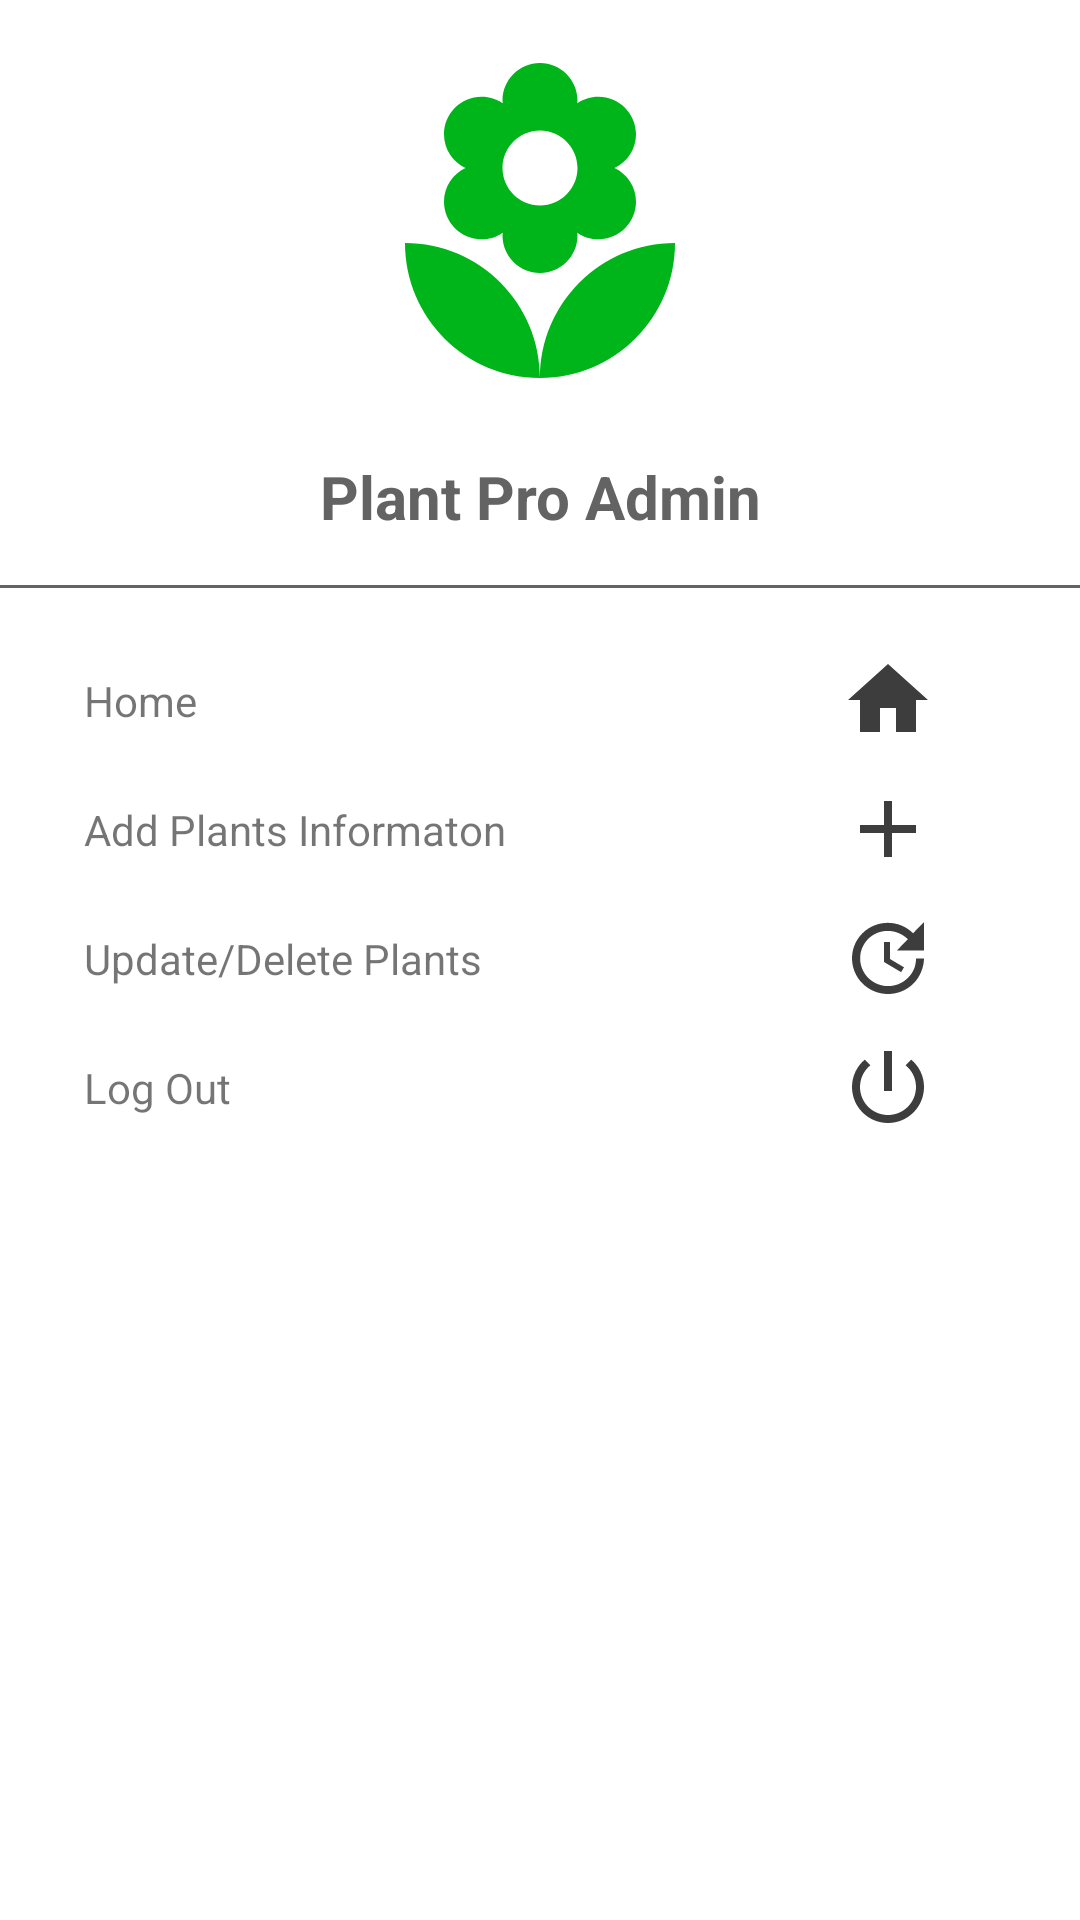

Layout XML and referenced resources for this Android screen:
<!-- AndroidManifest.xml: application theme Theme.PlantPro -->
<!-- res/layout/main_nav_drawer_admin.xml -->
<?xml version="1.0" encoding="utf-8"?>
<LinearLayout
    xmlns:android="http://schemas.android.com/apk/res/android"
    android:layout_width="match_parent"
    android:layout_height="match_parent"
    android:orientation="vertical">

    <ImageView
        android:layout_width="match_parent"
        android:layout_height="120dp"
        android:layout_margin="16dp"
        android:onClick="ClickLogo"
        android:src="@drawable/ic_flower"/>

    <TextView
        android:layout_width="match_parent"
        android:layout_height="wrap_content"
        android:text="Plant Pro Admin"
        android:textSize="20sp"
        android:textStyle="bold"
        android:textAlignment="center"
        android:textColor="#636363"/>
    <View
        android:layout_width="match_parent"
        android:layout_height="1dp"
        android:layout_marginTop="16dp"
        android:layout_marginBottom="16dp"
        android:background="#636363"/>
    <LinearLayout
        android:layout_width="match_parent"
        android:layout_height="wrap_content"
        android:orientation="horizontal"
        android:gravity="center_vertical"
        android:onClick="ClickHome">
    <TextView
        android:layout_width="0dp"
        android:layout_height="wrap_content"
        android:layout_weight="1"
        android:text="Home"
        android:padding="12dp"
        android:layout_marginStart="16dp"/>
    <ImageView
        android:layout_width="wrap_content"
        android:layout_height="wrap_content"
        android:layout_marginEnd="48dp"
        android:src="@drawable/ic_home"/>

    </LinearLayout>

    <LinearLayout
        android:layout_width ="match_parent"
        android:layout_height="wrap_content"
        android:orientation="horizontal"
        android:gravity="center_vertical"
        android:onClick="ClickAdd">
        <TextView
        android:layout_width="0dp"
        android:layout_height="wrap_content"
        android:layout_weight="1"
        android:text="Add Plants Informaton"
        android:padding="12dp"
        android:layout_marginStart="16dp"/>

        <ImageView
        android:layout_width="wrap_content"
        android:layout_height="wrap_content"
        android:layout_marginEnd="48dp"
        android:src="@drawable/ic_add"/>
    </LinearLayout>

    <LinearLayout
        android:layout_width ="match_parent"
        android:layout_height="wrap_content"
        android:orientation="horizontal"
        android:gravity="center_vertical"
        android:onClick="ClickUpdateDelete">

        <TextView
            android:layout_width="0dp"
            android:layout_height="wrap_content"
            android:layout_weight="1"
            android:text="Update/Delete Plants"
            android:padding="12dp"
            android:layout_marginStart="16dp"/>
        <ImageView
            android:layout_width="wrap_content"
            android:layout_height="wrap_content"
            android:layout_marginEnd="48dp"
            android:src="@drawable/ic_update"/>

    </LinearLayout>
    <LinearLayout
        android:layout_width ="match_parent"
        android:layout_height="wrap_content"
        android:orientation="horizontal"
        android:gravity="center_vertical"
        android:onClick="ClickLogOut">

        <TextView
            android:layout_width="0dp"
            android:layout_height="wrap_content"
            android:layout_weight="1"
            android:text="Log Out"
            android:padding="12dp"
            android:layout_marginStart="16dp"/>
        <ImageView
            android:layout_width="wrap_content"
            android:layout_height="wrap_content"
            android:layout_marginEnd="48dp"
            android:src="@drawable/ic_logout"/>
    </LinearLayout>

</LinearLayout>
<!-- resources referenced by this layout -->
<resources>
  <!-- drawable ic_add (drawable) -->
  <vector android:height="32dp" android:tint="#3D3D3D"
      android:viewportHeight="24" android:viewportWidth="24"
      android:width="32dp" xmlns:android="http://schemas.android.com/apk/res/android">
      <path android:fillColor="@android:color/white" android:pathData="M19,13h-6v6h-2v-6H5v-2h6V5h2v6h6v2z"/>
  </vector>
  <!-- drawable ic_flower (drawable) -->
  <vector android:height="24dp" android:tint="#00B519"
      android:viewportHeight="24" android:viewportWidth="24"
      android:width="24dp" xmlns:android="http://schemas.android.com/apk/res/android">
      <path android:fillColor="@android:color/white" android:pathData="M12,22c4.97,0 9,-4.03 9,-9 -4.97,0 -9,4.03 -9,9zM5.6,10.25c0,1.38 1.12,2.5 2.5,2.5 0.53,0 1.01,-0.16 1.42,-0.44l-0.02,0.19c0,1.38 1.12,2.5 2.5,2.5s2.5,-1.12 2.5,-2.5l-0.02,-0.19c0.4,0.28 0.89,0.44 1.42,0.44 1.38,0 2.5,-1.12 2.5,-2.5 0,-1 -0.59,-1.85 -1.43,-2.25 0.84,-0.4 1.43,-1.25 1.43,-2.25 0,-1.38 -1.12,-2.5 -2.5,-2.5 -0.53,0 -1.01,0.16 -1.42,0.44l0.02,-0.19C14.5,2.12 13.38,1 12,1S9.5,2.12 9.5,3.5l0.02,0.19c-0.4,-0.28 -0.89,-0.44 -1.42,-0.44 -1.38,0 -2.5,1.12 -2.5,2.5 0,1 0.59,1.85 1.43,2.25 -0.84,0.4 -1.43,1.25 -1.43,2.25zM12,5.5c1.38,0 2.5,1.12 2.5,2.5s-1.12,2.5 -2.5,2.5S9.5,9.38 9.5,8s1.12,-2.5 2.5,-2.5zM3,13c0,4.97 4.03,9 9,9 0,-4.97 -4.03,-9 -9,-9z"/>
  </vector>
  <!-- drawable ic_home (drawable) -->
  <vector android:height="32dp" android:tint="#3D3D3D"
      android:viewportHeight="24" android:viewportWidth="24"
      android:width="32dp" xmlns:android="http://schemas.android.com/apk/res/android">
      <path android:fillColor="@android:color/white" android:pathData="M10,20v-6h4v6h5v-8h3L12,3 2,12h3v8z"/>
  </vector>
  <!-- drawable ic_logout (drawable) -->
  <vector android:height="32dp" android:tint="#3D3D3D"
      android:viewportHeight="24" android:viewportWidth="24"
      android:width="32dp" xmlns:android="http://schemas.android.com/apk/res/android">
      <path android:fillColor="@android:color/white" android:pathData="M13,3h-2v10h2L13,3zM17.83,5.17l-1.42,1.42C17.99,7.86 19,9.81 19,12c0,3.87 -3.13,7 -7,7s-7,-3.13 -7,-7c0,-2.19 1.01,-4.14 2.58,-5.42L6.17,5.17C4.23,6.82 3,9.26 3,12c0,4.97 4.03,9 9,9s9,-4.03 9,-9c0,-2.74 -1.23,-5.18 -3.17,-6.83z"/>
  </vector>
  <!-- drawable ic_update (drawable) -->
  <vector android:height="32dp" android:tint="#3D3D3D"
      android:viewportHeight="24" android:viewportWidth="24"
      android:width="32dp" xmlns:android="http://schemas.android.com/apk/res/android">
      <path android:fillColor="@android:color/white" android:pathData="M21,10.12h-6.78l2.74,-2.82c-2.73,-2.7 -7.15,-2.8 -9.88,-0.1c-2.73,2.71 -2.73,7.08 0,9.79s7.15,2.71 9.88,0C18.32,15.65 19,14.08 19,12.1h2c0,1.98 -0.88,4.55 -2.64,6.29c-3.51,3.48 -9.21,3.48 -12.72,0c-3.5,-3.47 -3.53,-9.11 -0.02,-12.58s9.14,-3.47 12.65,0L21,3V10.12zM12.5,8v4.25l3.5,2.08l-0.72,1.21L11,13V8H12.5z"/>
  </vector>
  <style name="Theme.PlantPro" parent="Theme.MaterialComponents.DayNight.DarkActionBar">
          
          <item name="colorPrimary">@color/purple_500</item>
          <item name="colorPrimaryVariant">@color/purple_700</item>
          <item name="colorOnPrimary">@color/white</item>
          
          <item name="colorSecondary">@color/teal_200</item>
          <item name="colorSecondaryVariant">@color/teal_700</item>
          <item name="colorOnSecondary">@color/black</item>
          
          <item name="android:statusBarColor" tools:targetApi="l">?attr/colorPrimaryVariant</item>
          
      </style>
  <!-- not gathered from this repository: default colours our renderer supplied (Android Studio template values) -->
  <color name="purple_500">#FF6200EE</color>
  <color name="purple_700">#FF3700B3</color>
  <color name="teal_200">#FF03DAC5</color>
  <color name="teal_700">#FF018786</color>
  <color name="black">#FF000000</color>
  <color name="white">#FFFFFFFF</color>
</resources>
